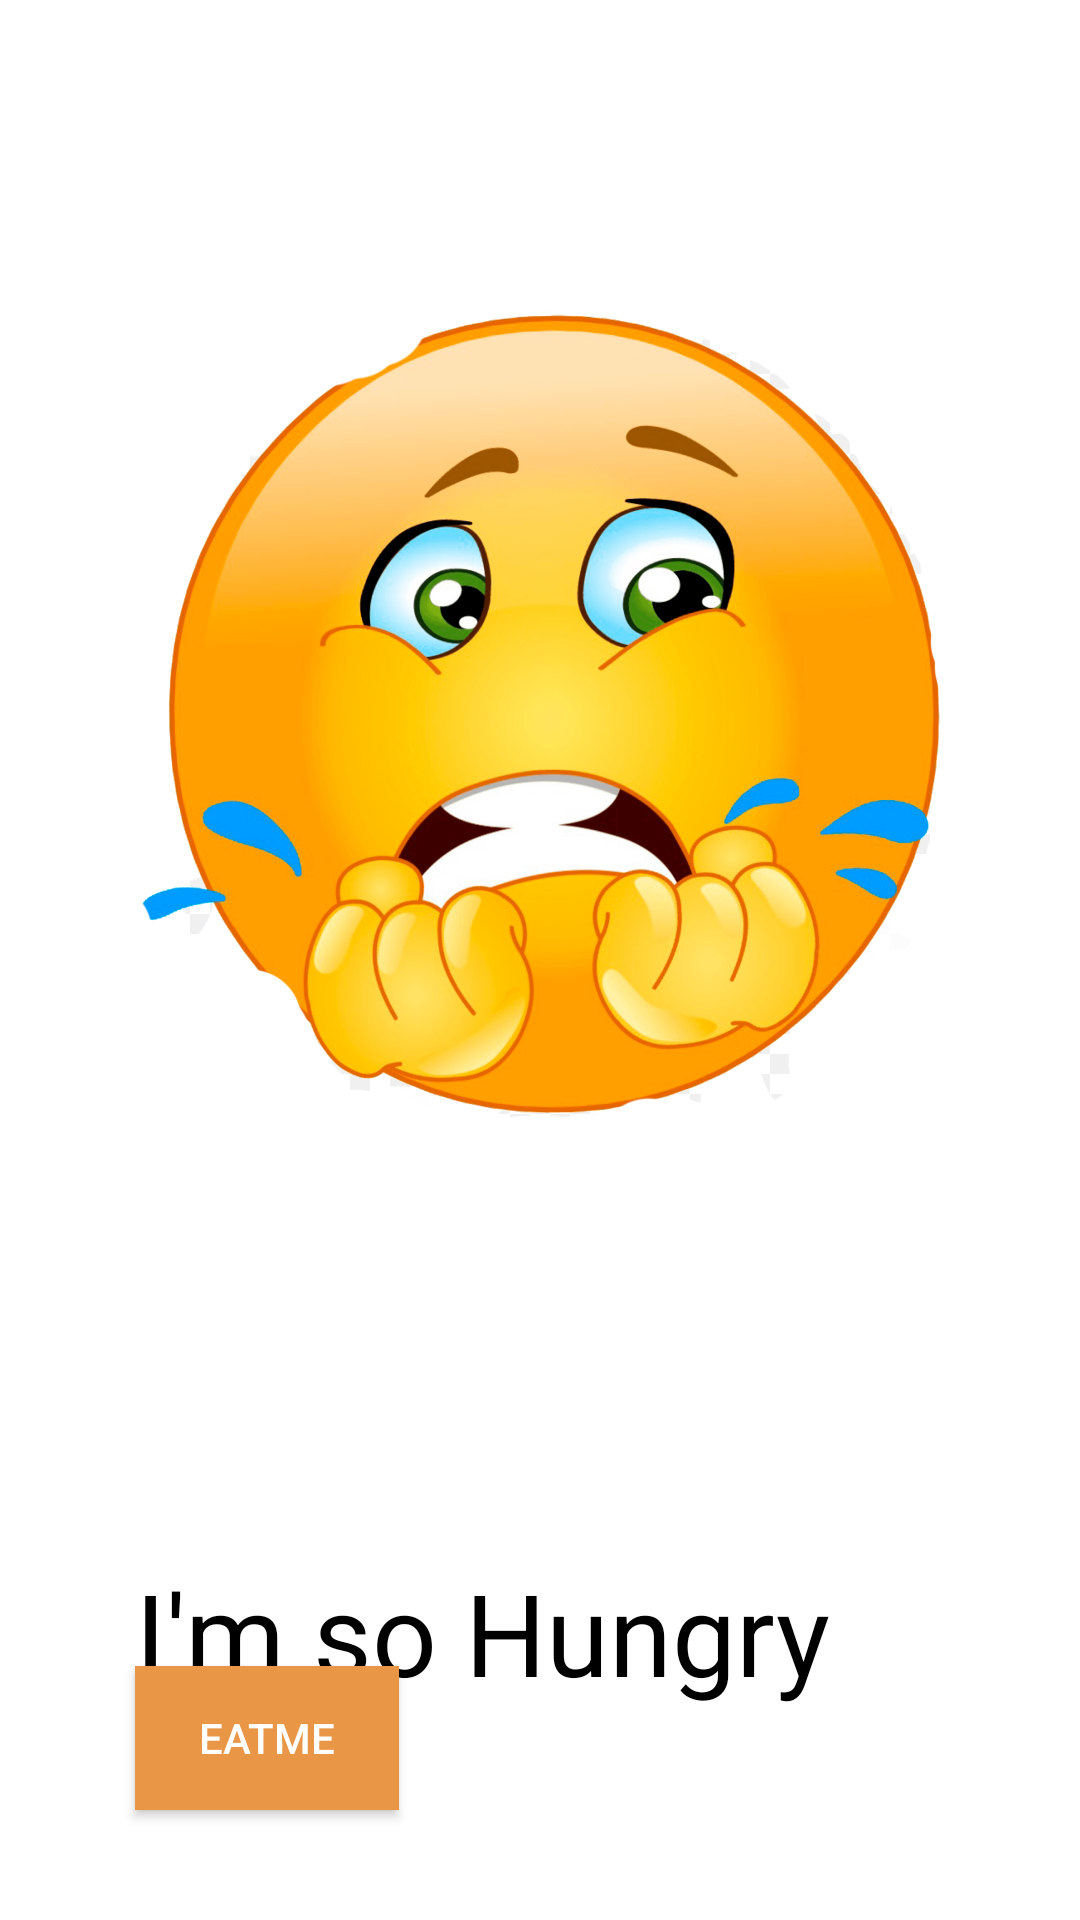

Layout XML and referenced resources for this Android screen:
<!-- AndroidManifest.xml: application theme AppTheme -->
<!-- res/layout/activity_cookies.xml -->
<?xml version="1.0" encoding="utf-8"?>
<androidx.constraintlayout.widget.ConstraintLayout xmlns:android="http://schemas.android.com/apk/res/android"
    xmlns:app="http://schemas.android.com/apk/res-auto"
    xmlns:tools="http://schemas.android.com/tools"
    android:layout_width="match_parent"
    android:layout_height="match_parent"
    android:background="@android:color/white"
    tools:context=".lab_5.Cookies">

    <ImageView
        android:id="@+id/hungryMood"
        android:layout_width="300dp"
        android:layout_height="400dp"
        android:src="@drawable/hungry"
        app:layout_constraintBottom_toBottomOf="parent"
        app:layout_constraintEnd_toEndOf="parent"
        app:layout_constraintStart_toStartOf="parent"
        app:layout_constraintTop_toTopOf="parent"
        app:layout_constraintVertical_bias="0.2" />

    <TextView
        android:id="@+id/hungryText"
        android:layout_width="wrap_content"
        android:layout_height="wrap_content"
        android:text="I'm so Hungry"
        android:textColor="@android:color/black"
        android:textSize="38sp"
        app:layout_constraintBottom_toBottomOf="parent"
        app:layout_constraintEnd_toEndOf="parent"
        app:layout_constraintHorizontal_bias="0"
        android:layout_marginLeft="45dp"
        app:layout_constraintStart_toStartOf="parent"
        app:layout_constraintTop_toBottomOf="@+id/hungryMood"
        app:layout_constraintVertical_bias="0.5" />

    <Button
        android:id="@+id/eatMe"
        android:layout_width="wrap_content"
        android:layout_height="wrap_content"
        android:background="#E91E63"
        android:text="EatMe"
        android:backgroundTint="@color/colorPrimaryDark"
        app:layout_constraintBottom_toBottomOf="parent"
        app:layout_constraintEnd_toEndOf="parent"
        app:layout_constraintHorizontal_bias="0"
        android:layout_marginLeft="45dp"
        app:layout_constraintStart_toStartOf="parent"
        app:layout_constraintTop_toTopOf="@+id/hungryText" />
    " />


</androidx.constraintlayout.widget.ConstraintLayout>
<!-- resources referenced by this layout -->
<resources>
  <color name="colorPrimaryDark">#E99646</color>
  <!-- drawable hungry: png bitmap (drawable, 405748 bytes) -->
  <style name="AppTheme" parent="Theme.MaterialComponents.NoActionBar">
          
          <item name="colorPrimary">@color/colorPrimary</item>
          <item name="colorPrimaryDark">@color/colorPrimaryDark</item>
          <item name="colorAccent">@color/colorAccent</item>
          <item name="hintTextAppearance">@color/jungleGreen</item>
      </style>
  <color name="colorPrimary">#FF932D</color>
  <color name="colorAccent">#3F51B5</color>
  <color name="jungleGreen">#25AE90</color>
</resources>
